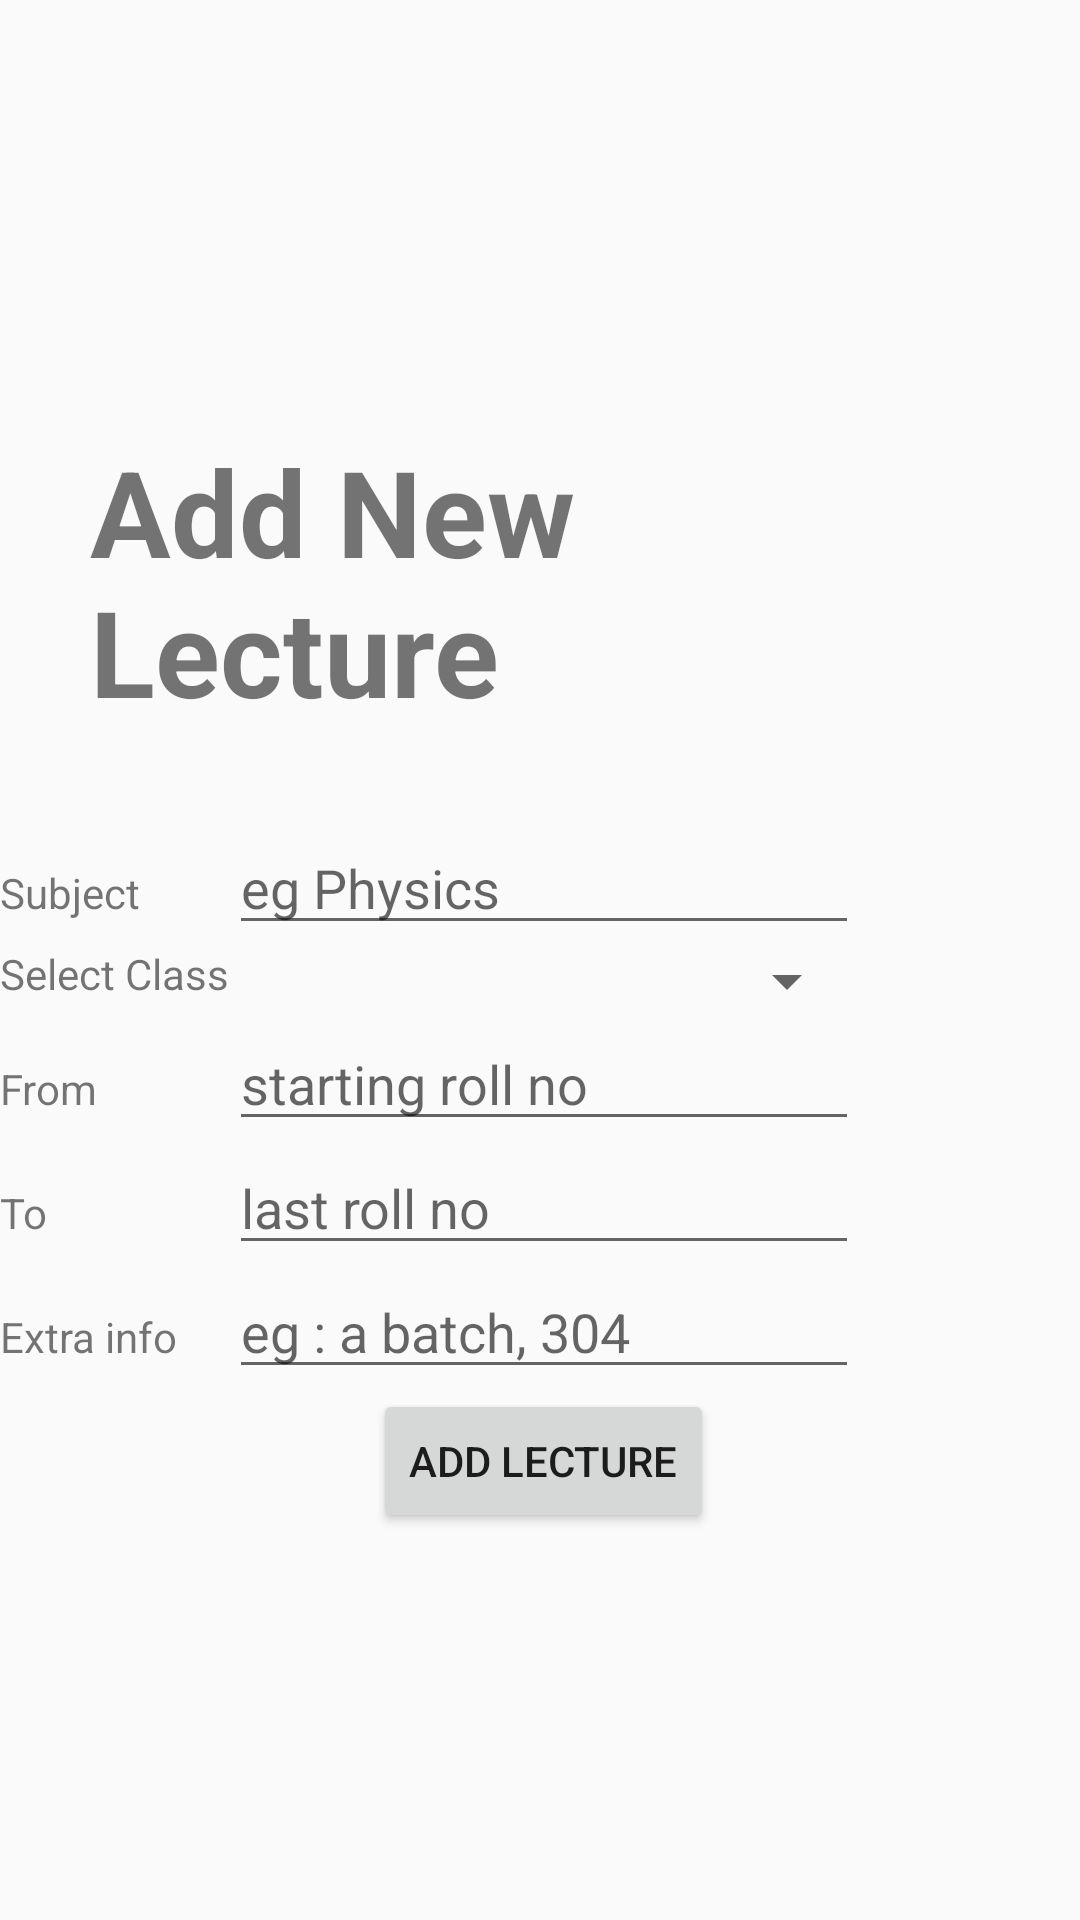

Produce the Android XML layout that renders to this screen, including the resource entries it uses.
<!-- AndroidManifest.xml: application theme AppTheme -->
<!-- res/layout/add_lecture_fragment.xml -->
<?xml version="1.0" encoding="utf-8"?>
<LinearLayout xmlns:android="http://schemas.android.com/apk/res/android"
              android:orientation="vertical"
              android:gravity="center"
              android:layout_width="match_parent"
              android:layout_height="match_parent"
              android:weightSum="1">

    <TextView
        android:layout_width="wrap_content"
        android:layout_height="wrap_content"
        android:text="@string/addNewLecture"
        android:textStyle="bold"
        android:textSize="40dp"
        android:layout_margin="30dp"
        />


    <TableLayout
        android:layout_width="match_parent"
        android:layout_height="wrap_content"
        android:layout_gravity="center_horizontal">

        <TableRow
            android:layout_width="match_parent"
            android:layout_height="match_parent">

            <TextView
                    android:layout_width="wrap_content"
                    android:layout_height="wrap_content"
                    android:text="Subject"
                    android:id="@+id/textView"
                    android:layout_column="1"/>

            <EditText
                    android:layout_width="fill_parent"
                    android:layout_height="wrap_content"
                    android:id="@+id/editTextLectureName"
                    android:layout_column="2"
                    android:hint="eg Physics"
                />
        </TableRow>

        <TableRow
            android:layout_width="match_parent"
            android:layout_height="match_parent">

            <TextView
                android:layout_width="wrap_content"
                android:layout_height="wrap_content"
                android:text="@string/selectClass"
                android:id="@+id/textView3"
                android:layout_gravity="center_horizontal"
                android:layout_column="1"/>

            <Spinner
                android:layout_width="176dp"
                android:layout_height="wrap_content"
                android:id="@+id/spinner"
                android:layout_marginLeft="32dp"
                android:layout_marginStart="32dp"
                android:layout_column="2"/>
        </TableRow>

        <TableRow
            android:layout_width="match_parent"
            android:layout_height="match_parent">

            <TextView
                android:layout_width="wrap_content"
                android:layout_height="wrap_content"
                android:text="From"
                android:id="@+id/textView4"
                android:layout_column="1"/>

            <EditText
                android:layout_width="wrap_content"
                android:layout_height="wrap_content"
                android:inputType="numberSigned"

                android:ems="10"
                android:id="@+id/editTextStartingRoll"
                android:layout_column="2"
                android:hint="starting roll no"/>
        </TableRow>

        <TableRow
            android:layout_width="match_parent"
            android:layout_height="match_parent">

            <TextView
                android:layout_width="wrap_content"
                android:layout_height="wrap_content"
                android:text="To"
                android:id="@+id/textView5"
                android:layout_column="1"/>

            <EditText
                android:layout_width="wrap_content"
                android:layout_height="wrap_content"
                android:inputType="numberSigned"
                android:ems="10"
                android:id="@+id/editTextLastRoll"
                android:layout_column="2"
                android:hint="last roll no"/>
        </TableRow>


        <TableRow
            android:layout_width="match_parent"
            android:layout_height="match_parent">

            <TextView
                android:layout_width="wrap_content"
                android:layout_height="wrap_content"
                android:text="Extra info"
                android:id="@+id/textView6"
                android:layout_column="1"/>

            <EditText
                android:layout_width="wrap_content"
                android:layout_height="wrap_content"
                android:id="@+id/editTextRemarks"
                android:layout_column="2"
                android:hint="eg : a batch, 304"/>
        </TableRow>

        <TableRow
            android:layout_width="match_parent"
            android:layout_height="match_parent">

            <Button
                android:layout_marginTop="15dp"
                android:layout_width="wrap_content"
                android:id="@+id/addKlassButton"
                android:layout_height="wrap_content"
                android:text="@string/addLecture"
                android:layout_gravity="center_horizontal"
                android:layout_column="2"/>
        </TableRow>
    </TableLayout>


</LinearLayout>
<!-- resources referenced by this layout -->
<resources>
  <string name="addLecture">Add Lecture</string>
  <string name="addNewLecture">Add New Lecture</string>
  <string name="selectClass">Select Class</string>
  <style name="AppTheme" parent="Base.Theme.AppCompat.Light">
          
          <item name="colorPrimary">@color/colorPrimary</item>
          <item name="colorPrimaryDark">@color/colorPrimaryDark</item>
          <item name="colorAccent">@color/colorAccent</item>
      </style>
  <color name="colorPrimary">#349721</color>
  <color name="colorPrimaryDark">#10500a</color>
  <color name="colorAccent">#00679e</color>
</resources>
